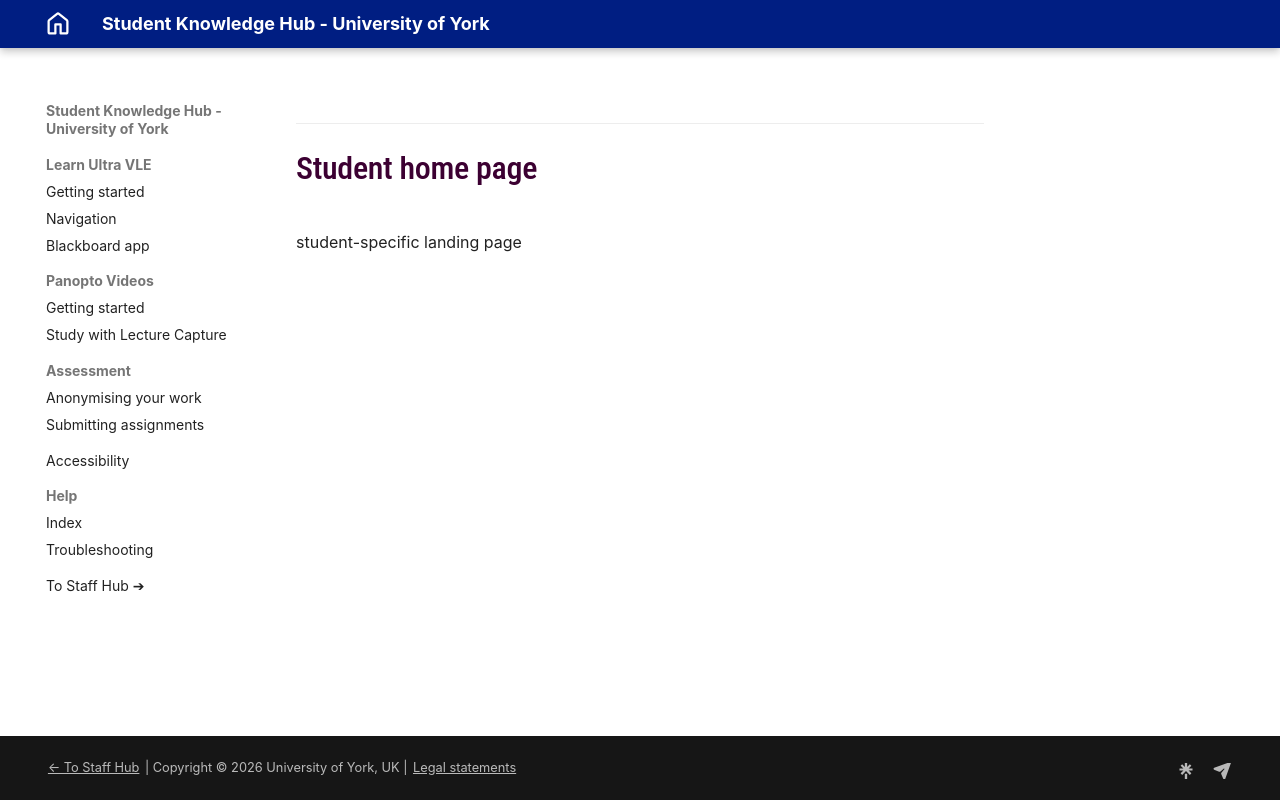

repository: PDLT-University-of-York/test-split-site · page: student/index.html · generator: mkdocs

# Student home page

student-specific landing page
